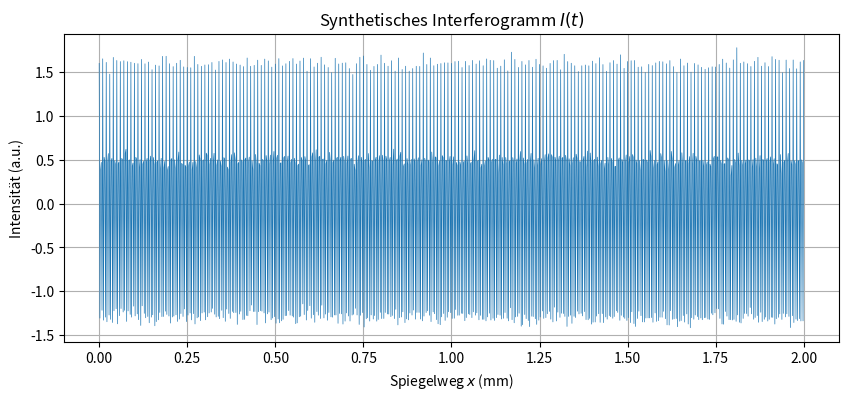
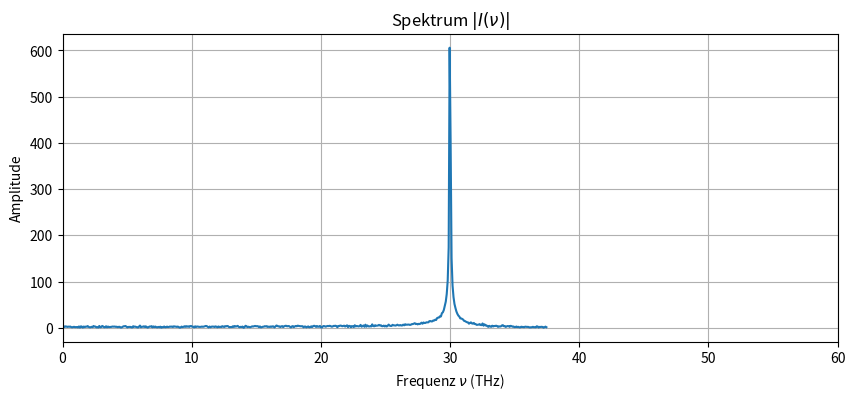

The script that saved these images, in order:
import numpy as np
import matplotlib.pyplot as plt

# --- Konstanten und Parameter ---
c = 3.00e8              # Lichtgeschwindigkeit in m/s
nu1 = 3.0e13            # Frequenz 1 in Hz
nu2 = 4.5e13            # Frequenz 2 in Hz
dx = 2e-6               # Schrittweite in m (2 µm)
x_max = 2.0e-3          # Endposition in m (2.0 mm)
sigma = 0.05            # Rausch-Standardabweichung

# a) Erzeugen von x, t und I(t)
x = np.arange(0, x_max + dx, dx)  # Raumachse
t = 2 * x / c                     # Zeitachse (t = 2x/c)

# Erzeugung des Signals mit Gauß-Rauschen
noise = np.random.normal(0, sigma, len(t))
I_t = np.cos(2 * np.pi * nu1 * t) + 0.6 * np.cos(2 * np.pi * nu2 * t) + noise

# Plot des Interferogramms
plt.figure(figsize=(10, 4))
plt.plot(x * 1e3, I_t, lw=0.5)
plt.title("Synthetisches Interferogramm $I(t)$")
plt.xlabel("Spiegelweg $x$ (mm)")
plt.ylabel("Intensität (a.u.)")
plt.grid(True)
#plt.show()

# b) Spektrum berechnen (FFT)
n = len(I_t)
dt = 2 * dx / c                   # Zeitlicher Probenabstand
freqs = np.fft.fftfreq(n, d=dt)   # Frequenzachse erzeugen
I_nu = np.fft.fft(I_t)            # FFT berechnen

# Nur positive Frequenzen betrachten (nu >= 0)
pos_mask = freqs >= 0
freqs_pos = freqs[pos_mask]
amplitude_pos = np.abs(I_nu[pos_mask])

# Plot des Spektrums
plt.figure(figsize=(10, 4))
plt.plot(freqs_pos / 1e12, amplitude_pos)
plt.title("Spektrum $|I(\\nu)|$")
plt.xlabel("Frequenz $\\nu$ (THz)")
plt.ylabel("Amplitude")
plt.xlim(0, 60) # Fokus auf relevanten Bereich
plt.grid(True)
plt.show()

# c) Dominante Frequenzen bestimmen
# Wir ignorieren nu=0 (DC-Anteil)
mask_no_dc = freqs_pos > 0
f_search = freqs_pos[mask_no_dc]
a_search = amplitude_pos[mask_no_dc]

# Finde die Indizes der zwei höchsten Peaks
# (Hinweis: Bei dx=2µm liegt nu2 oberhalb der Nyquist-Grenze -> Aliasing!)
indices = np.argsort(a_search)[-2:] 
peak_freqs = f_search[indices]
peak_freqs = np.sort(peak_freqs) # Sortieren für die Ausgabe

print("-" * 30)
for i, f in enumerate(peak_freqs):
    lam = c / f
    print(f"Peak {i+1}: Frequenz = {f:.2e} Hz | Wellenlänge = {lam*1e6:.2f} µm")
print("-" * 30)